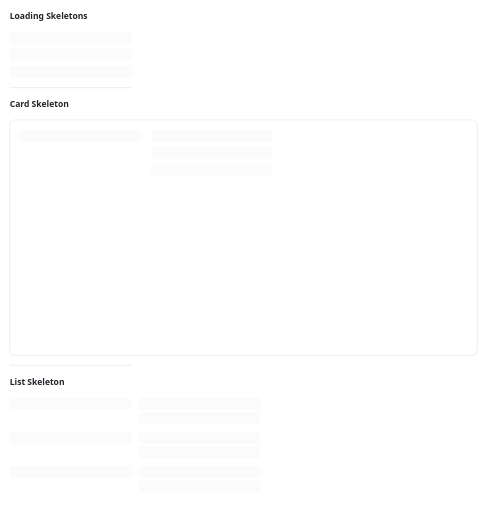
t = 0.00 s
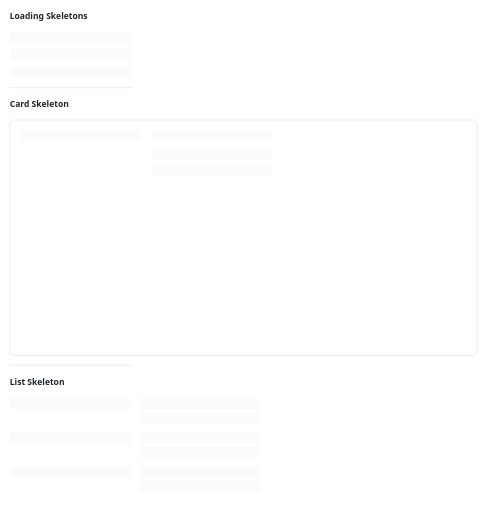
t = 0.19 s
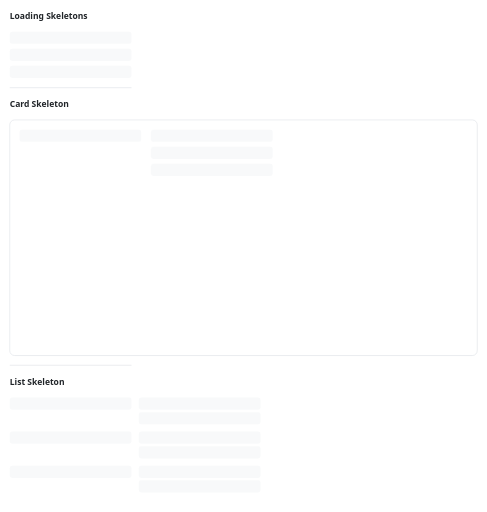
t = 0.56 s
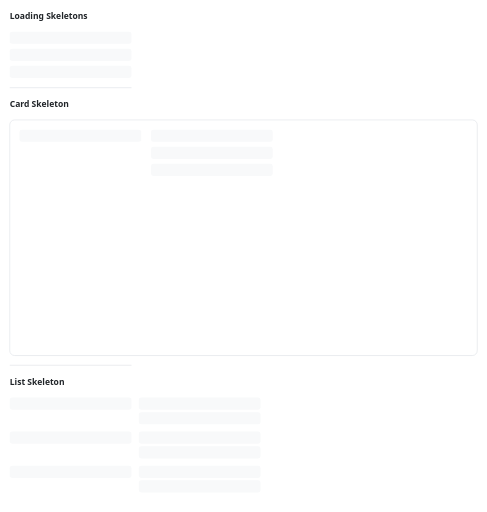
t = 0.75 s
t = 0.94 s: frame unchanged from t = 0.56 s, image omitted
t = 1.31 s: frame unchanged from t = 0.19 s, image omitted

The animated SVG that drew these frames (rendered in a browser with its animation timeline set to each time). Animation: 16 SMIL elements (animate=16); one cycle of 1.50 s, repeats indefinitely.

<svg xmlns="http://www.w3.org/2000/svg" width="800" height="841" viewBox="0 0 800 841" role="img">
  <style>
    .wire-text { font-family: system-ui, -apple-system, sans-serif; font-size: 14px; fill: #212529; }
    .wire-text-secondary { fill: #6c757d; }
    .wire-text-disabled { fill: #adb5bd; }
    .wire-text-bold { font-weight: 600; }
    .wire-text-small { font-size: 12px; }
    .wire-text-large { font-size: 18px; }
  </style>
  
  <rect width="100%" height="100%" fill="#ffffff" />
  <text x="16" y="31" class="wire-text wire-text-bold">Loading Skeletons</text><rect x="16" y="52" width="200" height="20" rx="4" fill="#f8f9fa">
      <animate attributeName="opacity" values="0.6;1;0.6" dur="1.5s" repeatCount="indefinite" />
    </rect><rect x="16" y="80" width="200" height="20" rx="4" fill="#f8f9fa">
      <animate attributeName="opacity" values="0.6;1;0.6" dur="1.5s" repeatCount="indefinite" />
    </rect><rect x="16" y="108" width="200" height="20" rx="4" fill="#f8f9fa">
      <animate attributeName="opacity" values="0.6;1;0.6" dur="1.5s" repeatCount="indefinite" />
    </rect><line x1="16" y1="144" x2="216" y2="144" stroke="#dee2e6" stroke-width="1" /><text x="16" y="176" class="wire-text wire-text-bold">Card Skeleton</text><rect x="16" y="197" width="768" height="387" rx="8" fill="#ffffff" stroke="#dee2e6" stroke-width="1" filter="url(#shadow)" /><rect x="32" y="213" width="200" height="20" rx="4" fill="#f8f9fa">
      <animate attributeName="opacity" values="0.6;1;0.6" dur="1.5s" repeatCount="indefinite" />
    </rect><rect x="248" y="213" width="200" height="20" rx="4" fill="#f8f9fa">
      <animate attributeName="opacity" values="0.6;1;0.6" dur="1.5s" repeatCount="indefinite" />
    </rect><rect x="248" y="241" width="200" height="20" rx="4" fill="#f8f9fa">
      <animate attributeName="opacity" values="0.6;1;0.6" dur="1.5s" repeatCount="indefinite" />
    </rect><rect x="248" y="269" width="200" height="20" rx="4" fill="#f8f9fa">
      <animate attributeName="opacity" values="0.6;1;0.6" dur="1.5s" repeatCount="indefinite" />
    </rect><line x1="16" y1="600" x2="216" y2="600" stroke="#dee2e6" stroke-width="1" /><text x="16" y="632" class="wire-text wire-text-bold">List Skeleton</text><rect x="16" y="653" width="200" height="20" rx="4" fill="#f8f9fa">
      <animate attributeName="opacity" values="0.6;1;0.6" dur="1.5s" repeatCount="indefinite" />
    </rect><rect x="228" y="653" width="200" height="20" rx="4" fill="#f8f9fa">
      <animate attributeName="opacity" values="0.6;1;0.6" dur="1.5s" repeatCount="indefinite" />
    </rect><rect x="228" y="677" width="200" height="20" rx="4" fill="#f8f9fa">
      <animate attributeName="opacity" values="0.6;1;0.6" dur="1.5s" repeatCount="indefinite" />
    </rect><rect x="16" y="709" width="200" height="20" rx="4" fill="#f8f9fa">
      <animate attributeName="opacity" values="0.6;1;0.6" dur="1.5s" repeatCount="indefinite" />
    </rect><rect x="228" y="709" width="200" height="20" rx="4" fill="#f8f9fa">
      <animate attributeName="opacity" values="0.6;1;0.6" dur="1.5s" repeatCount="indefinite" />
    </rect><rect x="228" y="733" width="200" height="20" rx="4" fill="#f8f9fa">
      <animate attributeName="opacity" values="0.6;1;0.6" dur="1.5s" repeatCount="indefinite" />
    </rect><rect x="16" y="765" width="200" height="20" rx="4" fill="#f8f9fa">
      <animate attributeName="opacity" values="0.6;1;0.6" dur="1.5s" repeatCount="indefinite" />
    </rect><rect x="228" y="765" width="200" height="20" rx="4" fill="#f8f9fa">
      <animate attributeName="opacity" values="0.6;1;0.6" dur="1.5s" repeatCount="indefinite" />
    </rect><rect x="228" y="789" width="200" height="20" rx="4" fill="#f8f9fa">
      <animate attributeName="opacity" values="0.6;1;0.6" dur="1.5s" repeatCount="indefinite" />
    </rect>
</svg>
